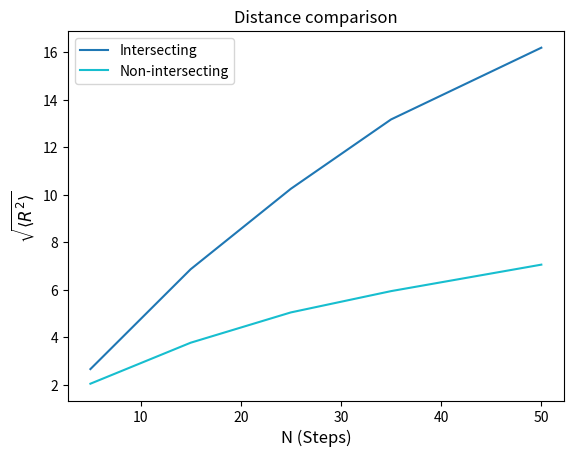
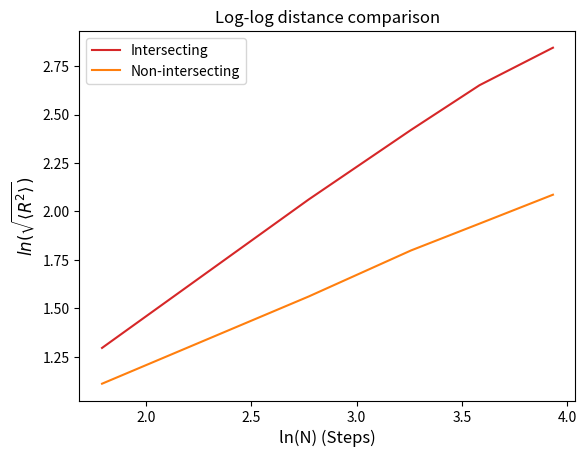

The script that saved these images, in order:
import matplotlib
import numpy as np
import matplotlib.pyplot as plt
import random as rnd
import math


def runRandomWalk(steps, canIntersect, preventBackfire):
    X = []
    Y = []
    indices = []

    x = 0
    y = 0

    direction = math.floor(rnd.uniform(0, 4))

    def intersectsSelf():
        for i in range(len(X)):
            if X[i] == x and Y[i] == y:
                return True
        return False

    def step():
        nonlocal x, y

        if direction == 0:
            x += 1

        if direction == 1:
            y += 1

        if direction == 2:
            x -= 1

        if direction == 3:
            y -= 1

    for i in range(steps):
        step()
        if not canIntersect and intersectsSelf():
            return None

        if preventBackfire:
            newDir = math.ceil(rnd.uniform(0, 3))
            direction = (direction - 2 + newDir) % 4
        else:
            direction = math.floor(rnd.uniform(0, 4))

        X.append(x)
        Y.append(y)
        indices.append(i)
    return (np.array(X), np.array(Y), np.array(indices))


def runUntilWorks(steps, canIntersect, preventBackfire):
    stepsRun = 1
    while True:
        val = runRandomWalk(steps, canIntersect, preventBackfire)
        if preventBackfire == False:
            return val, 1

        if val != None:
            return val, stepsRun
        stepsRun += 1


def runWithChoice(simLength, canIntersect, preventBackfire):
    x = np.int_(np.linspace(5, simLength, 5))
    y = np.int_(np.linspace(10, 1000, 10))
    X, Y = np.meshgrid(x, y)
    Z = np.zeros_like(X)

    for i in range(0, len(x)):
        xval = x[i]
        for j in range(0, len(y)):
            yval = y[j]

            summedSquares = 0
            for sims in range(0, yval):
                (Xv, Yv, indices), stepsRun = runUntilWorks(
                    xval, canIntersect, preventBackfire)
                r = (Xv[0]-Xv[-1])**2 + (Yv[0]-Yv[-1])**2
                summedSquares += r / yval

            Z[j, i] = summedSquares
    print()

def visualize():
    R2_intersecting = [math.sqrt(i) for i in [7.043999999999888,47.05199999999999,
                          105.06000000000003,173.5080000000005,
                          262.29200000000066]]
    R2_non_intersecting = [math.sqrt(i) for i in [4.15399999999994, 14.172000000000061,
                             25.417999999999935,35.272000000000055,
                             49.76400000000004]]

    length = [5,15,25,35,50]



    
    plt.figure()
    plt.title("Distance comparison")
    plt.plot(length, R2_intersecting,
             color = 'tab:blue',label = "Intersecting")
    plt.plot(length, R2_non_intersecting,
             color = 'tab:cyan',label = "Non-intersecting")
    plt.xlabel('N (Steps)', fontsize = 12)
    plt.ylabel('$\sqrt{⟨R^2⟩}$', fontsize = 12)
    plt.legend()
    plt.show()

    plt.figure()
    plt.title("Log-log distance comparison")
    plt.plot([math.log1p(i) for i in length],
             [math.log1p(i) for i in R2_intersecting],
             color = 'tab:red',label = "Intersecting")
    plt.plot([math.log1p(i) for i in length],
             [math.log1p(i) for i in R2_non_intersecting],
             color = 'tab:orange',label = "Non-intersecting")
    plt.xlabel('ln(N) (Steps)', fontsize = 12)
    plt.ylabel('$ln(\sqrt{⟨R^2⟩})$', fontsize = 12)
    plt.legend() 
    plt.show()


visualize() 
#runWithChoice(50, False, True)
#runWithChoice(50, True, False)
